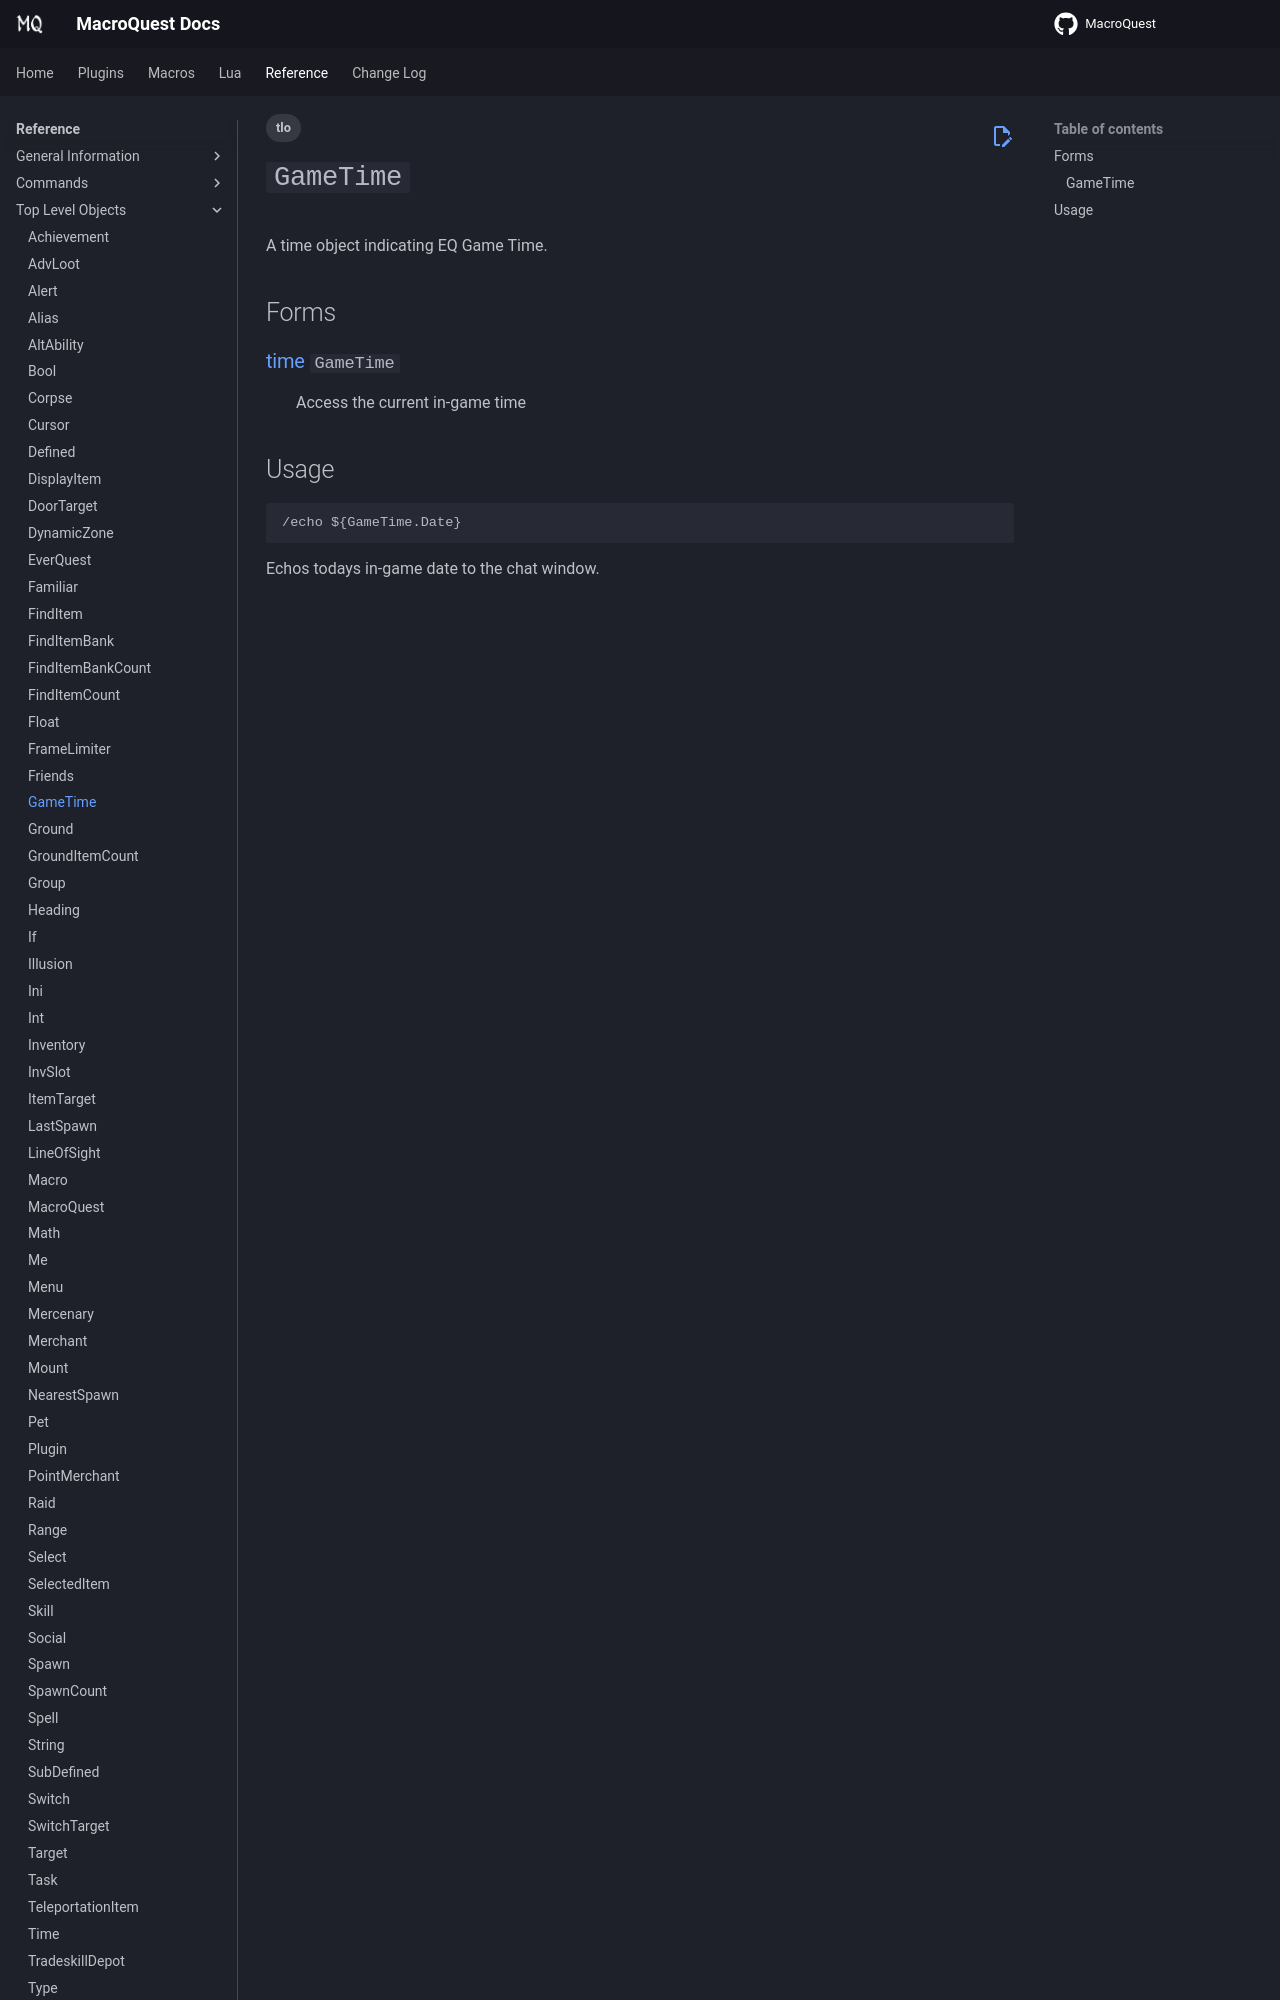

repository: macroquest/docs · page: reference/top-level-objects/tlo-gametime/index.html · generator: jekyll

---
tags:
    - tlo
---
# `GameTime`

<!--tlo-desc-start-->
A time object indicating EQ Game Time.
<!--tlo-desc-end-->
## Forms
<!--tlo-forms-start-->
### {{ renderMember(type='time', name='GameTime') }}

:   Access the current in-game time
<!--tlo-forms-end-->
